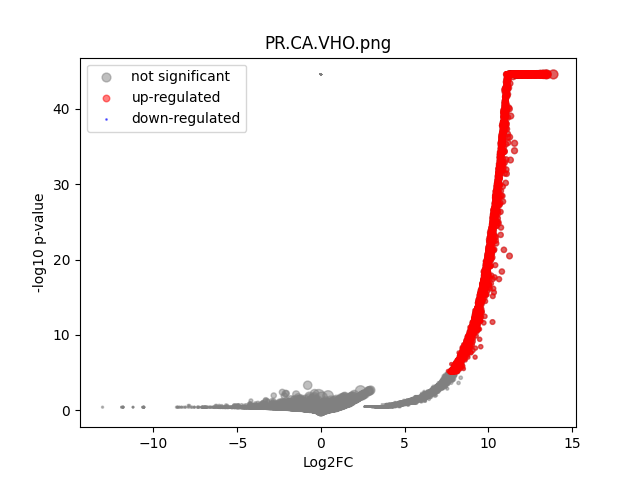

The table this chart was drawn from, first rows:
	gene	expression_1	expression_2	log2FC	-log10 p-val	significant
0	MIR1302-2HG	-7.275958e-12	1.1496013e-09	1.6682221e-05	44.55	0
1	FAM138A	-7.275958e-12	1.1496013e-09	1.6682221e-05	44.55	0
2	OR4F5	-7.275958e-12	1.1496013e-09	1.6682221e-05	44.55	0
3	AL627309.1	-7.275958e-12	0.001165	3.661	0.4982	0
4	AL627309.3	-7.275958e-12	1.1496013e-09	1.6682221e-05	44.55	0
5	AL627309.2	-7.275958e-12	1.1496013e-09	1.6682221e-05	44.55	0
6	AL627309.5	-7.275958e-12	0.02365	7.892	5.475	1
7	AL627309.4	-7.275958e-12	0.00373	5.259	0.729	0
8	AP006222.2	-7.275958e-12	1.1496013e-09	1.6682221e-05	44.55	0
9	AL732372.1	-7.275958e-12	1.1496013e-09	1.6682221e-05	44.55	0
10	OR4F29	-7.275958e-12	1.1496013e-09	1.6682221e-05	44.55	0
11	AC114498.1	-7.275958e-12	1.1496013e-09	1.6682221e-05	44.55	0
12	OR4F16	-7.275958e-12	1.1496013e-09	1.6682221e-05	44.55	0
13	AL669831.2	-7.275958e-12	0.002898	4.906	0.7913	0
14	LINC01409	-7.275958e-12	0.04538	8.829	8.267	1
15	FAM87B	-7.275958e-12	1.1496013e-09	1.6682221e-05	44.55	0
16	LINC01128	-7.275958e-12	0.06271	9.295	12.3	1
17	LINC00115	-7.275958e-12	0.01217	6.939	2.965	0
18	FAM41C	-7.275958e-12	0.001343	3.851	0.4982	0
19	AL645608.6	-7.275958e-12	1.1496013e-09	1.6682221e-05	44.55	0
20	AL645608.2	-7.275958e-12	0.01607	7.337	3.61	0
21	AL645608.4	-7.275958e-12	0.002151	4.493	0.7962	0
22	LINC02593	-7.275958e-12	0.04149	8.7	8.859	1
23	SAMD11	-7.275958e-12	0.2863	11.48	44.55	1
24	NOC2L	0.8198	0.1833	-2.161	0.7891	0
25	KLHL17	-7.275958e-12	0.02722	8.094	5.767	1
26	PLEKHN1	-7.275958e-12	0.001233	3.736	0.4982	0
27	PERM1	-7.275958e-12	1.1496013e-09	1.6682221e-05	44.55	0
28	AL645608.7	0.153	0.005403	-4.798	0.4097	0
29	HES4	1.235	0.7667	-0.6881	0.5472	0
30	ISG15	0.2387	0.182	-0.3915	0.08408	0
31	AL645608.1	-7.275958e-12	1.1496013e-09	1.6682221e-05	44.55	0
32	AGRN	0.153	0.1502	-0.02659	0.005978	0
33	AL645608.5	-7.275958e-12	1.1496013e-09	1.6682221e-05	44.55	0
34	AL645608.8	-7.275958e-12	1.1496013e-09	1.6682221e-05	44.55	0
35	RNF223	-7.275958e-12	1.1496013e-09	1.6682221e-05	44.55	0
36	C1orf159	-7.275958e-12	0.02281	7.84	5.612	1
37	AL390719.3	-7.275958e-12	1.1496013e-09	1.6682221e-05	44.55	0
38	LINC01342	-7.275958e-12	1.1496013e-09	1.6682221e-05	44.55	0
39	AL390719.2	-7.275958e-12	1.1496013e-09	1.6682221e-05	44.55	0
40	TTLL10-AS1	-7.275958e-12	1.1496013e-09	1.6682221e-05	44.55	0
41	TTLL10	-7.275958e-12	1.1496013e-09	1.6682221e-05	44.55	0
42	TNFRSF18	-7.275958e-12	0.0102	6.686	2.208	0
43	TNFRSF4	-7.275958e-12	0.004698	5.584	1.075	0
44	SDF4	0.1599	0.4166	1.381	0.7351	0
45	B3GALT6	0.3052	0.1349	-1.177	0.3828	0
46	C1QTNF12	-7.275958e-12	0.03438	8.43	6.734	1
47	AL162741.1	-7.275958e-12	0.00103	3.498	0.4982	0
48	UBE2J2	0.1522	0.2677	0.8146	0.3086	0
49	LINC01786	-7.275958e-12	0.0009557	3.4	0.4982	0
50	SCNN1D	-7.275958e-12	0.004316	5.465	1.323	0
51	ACAP3	0.1522	0.1224	-0.3139	0.06817	0
52	PUSL1	0.3129	0.08538	-1.873	0.5212	0
53	INTS11	-7.275958e-12	0.1636	10.68	33.86	1
54	AL139287.1	-7.275958e-12	1.1496013e-09	1.6682221e-05	44.55	0
55	CPTP	-7.275958e-12	0.0537	9.071	11.22	1
56	TAS1R3	-7.275958e-12	0.001043	3.515	0.4982	0
57	DVL1	-7.275958e-12	0.04694	8.878	9.838	1
58	MXRA8	0.312	0.2477	-0.3332	0.1227	0
59	AURKAIP1	0.628	0.6849	0.1251	0.0489	0
... 36,541 more rows
